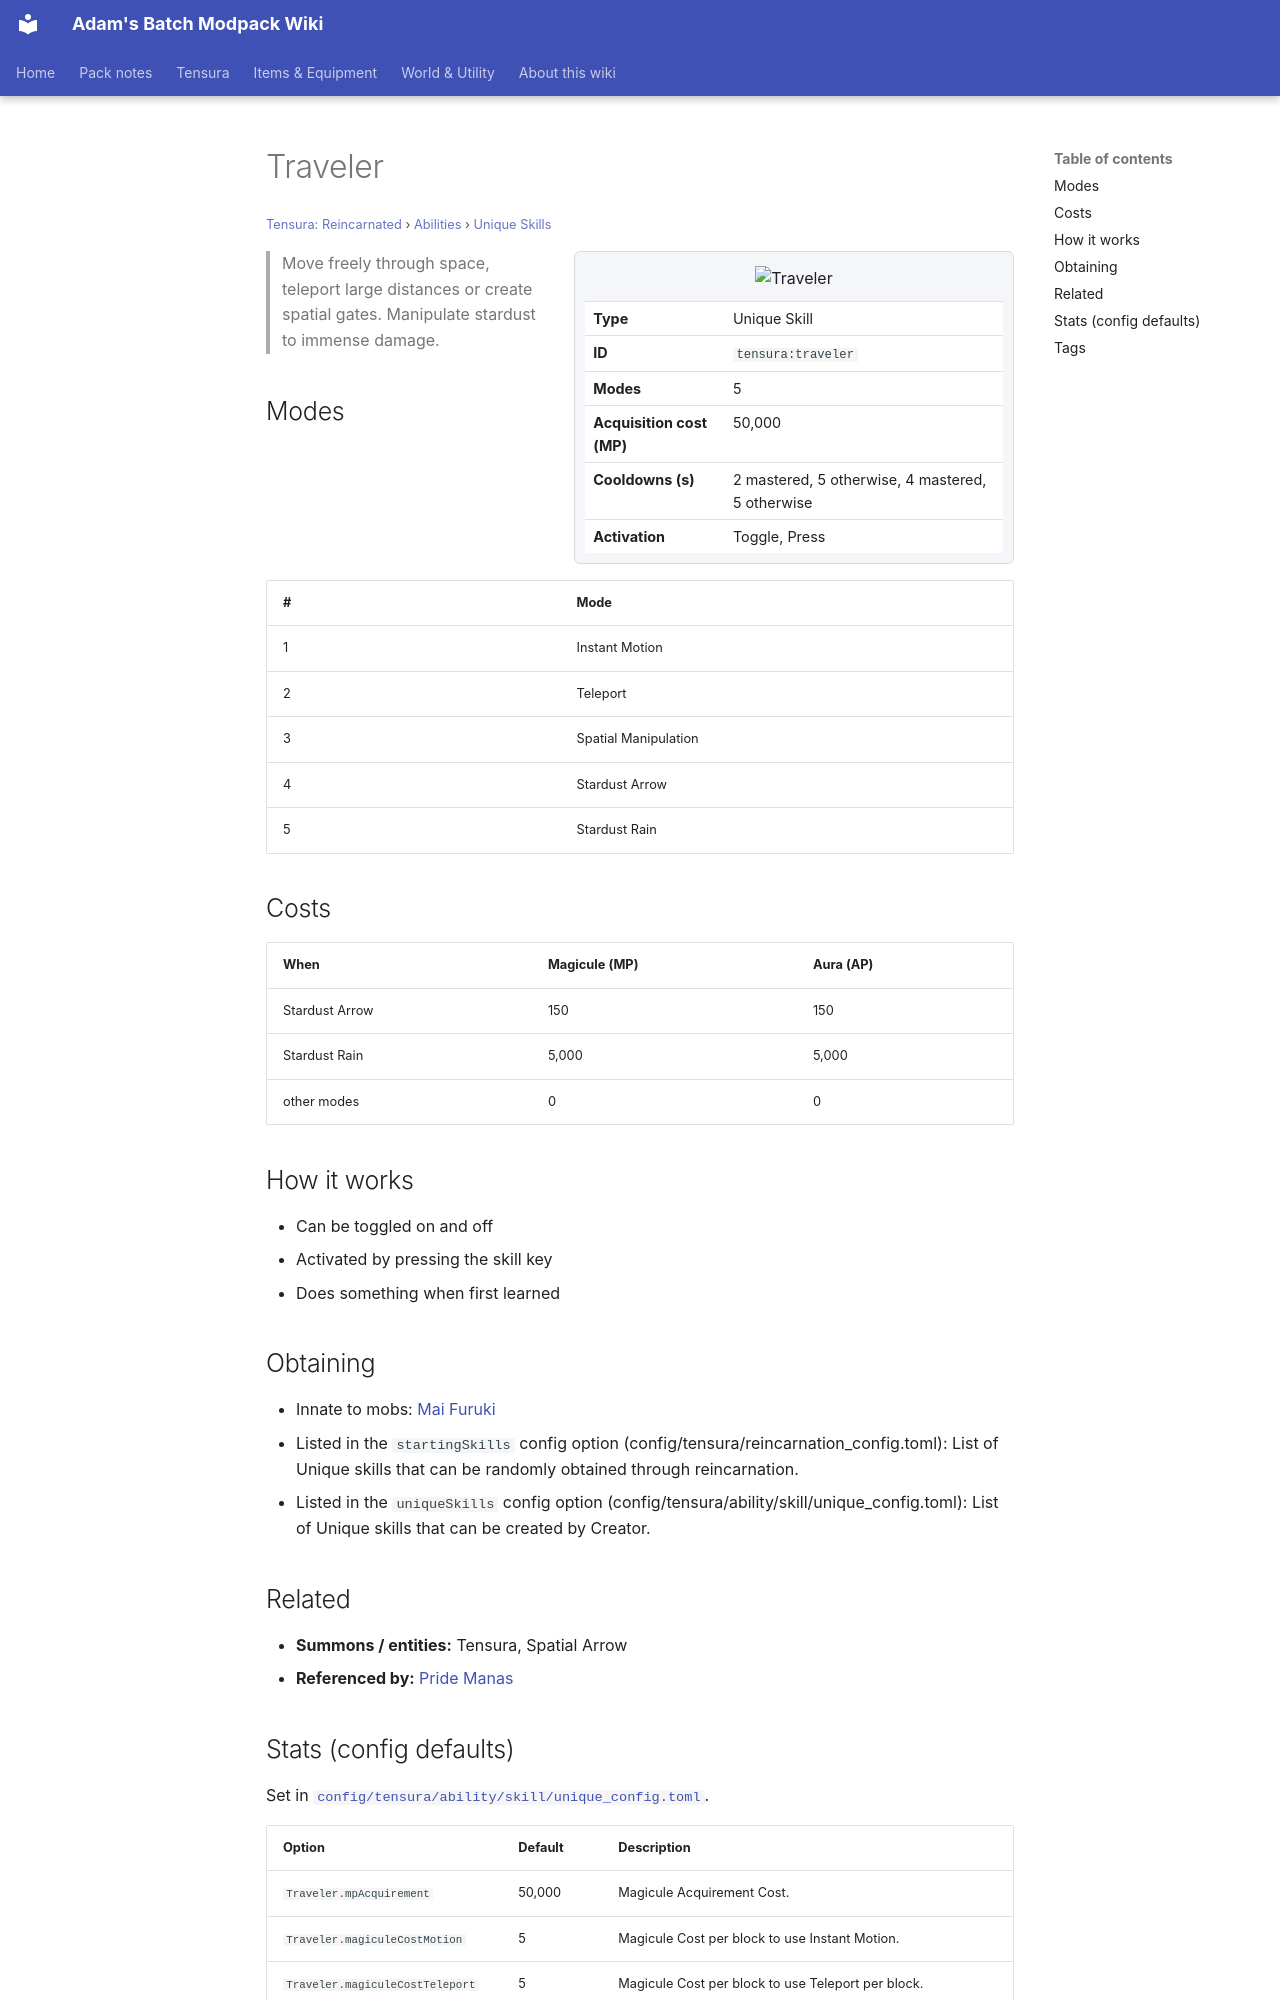

repository: Proteus-Nell/Adams-Batch-MC-Modpack-Wiki · page: tensura-reincarnated/abilities/unique-skills/traveler/index.html · generator: mkdocs

# Traveler

<small>[Tensura: Reincarnated](../../index.md) &rsaquo; [Abilities](../index.md) &rsaquo; [Unique Skills](index.md)</small>

<div class="infobox" markdown>

![Traveler](../../../assets/icons/tensura/skill/traveler.png)

| | |
|---|---|
| **Type** | Unique Skill |
| **ID** | `tensura:traveler` |
| **Modes** | 5 |
| **Acquisition cost (MP)** | 50,000 |
| **Cooldowns (s)** | 2 mastered, 5 otherwise, 4 mastered, 5 otherwise |
| **Activation** | Toggle, Press |

</div>

> Move freely through space, teleport large distances or create spatial gates. Manipulate stardust to immense damage.

## Modes

| # | Mode |
|---|---|
| 1 | Instant Motion |
| 2 | Teleport |
| 3 | Spatial Manipulation |
| 4 | Stardust Arrow |
| 5 | Stardust Rain |

## Costs

| When | Magicule (MP) | Aura (AP) |
|---|---|---|
| Stardust Arrow | 150 | 150 |
| Stardust Rain | 5,000 | 5,000 |
| other modes | 0 | 0 |

## How it works

- Can be toggled on and off
- Activated by pressing the skill key
- Does something when first learned

## Obtaining

- Innate to mobs: [Mai Furuki](../../mobs/mai-furuki.md)
- Listed in the `startingSkills` config option (config/tensura/reincarnation_config.toml): List of Unique skills that can be randomly obtained through reincarnation.
- Listed in the `uniqueSkills` config option (config/tensura/ability/skill/unique_config.toml): List of Unique skills that can be created by Creator.

## Related

- **Summons / entities:** Tensura, Spatial Arrow
- **Referenced by:** [Pride Manas](../../../tr-nightmares/abilities/ultimate-skills/pride-manas.md)
